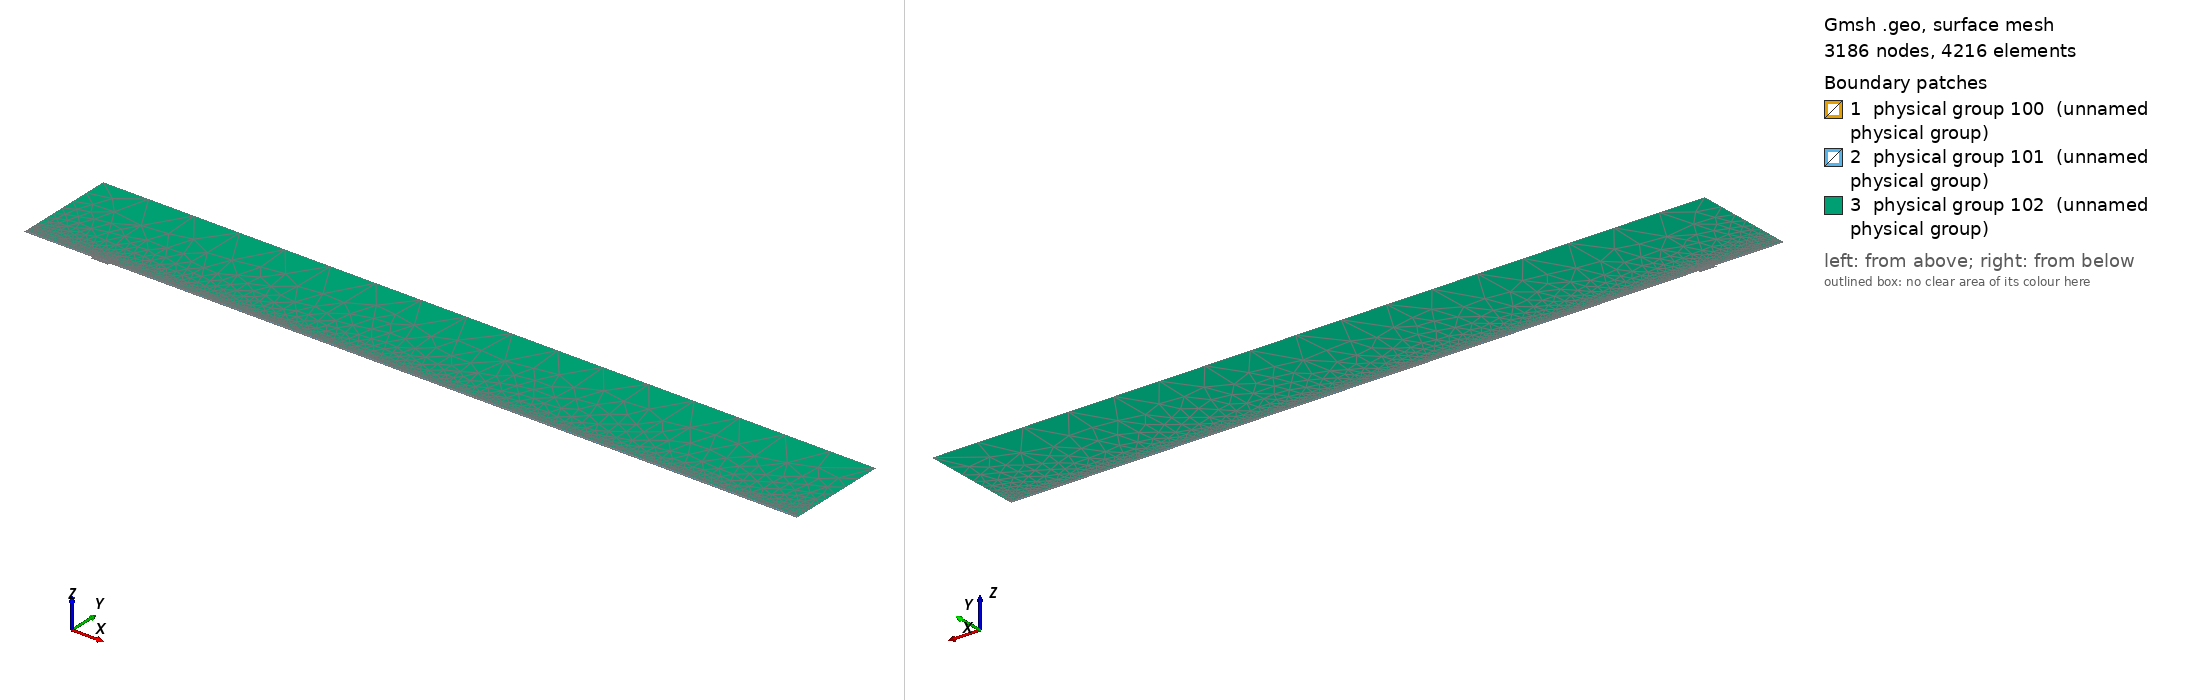

Gmsh geometry script, surface-meshed: 3186 nodes, 4216 surface elements. Boundary patches (legend numbers): 1 physical group 100 (unnamed physical group), 2 physical group 101 (unnamed physical group), 3 physical group 102 (unnamed physical group). Left view from above one corner, right view from below the opposite corner. Legend entries are the model's physical surfaces. The drawing asked Gmsh for element sizes between 1% and 20% of the model's largest extent; the script's own settings can give other sizes.

=== mesh.geo (drawn) ===
// Macro parameters
deltaStar = 1;
D = 3.5 * deltaStar; // depth of the gap 
W = 25 * deltaStar; // width of the gap
r = 16; // length of non-constant quads upstream and downstream of the gap
s = 8; // length of non-constant quads left and right inside the gap
BL = 0.25 * deltaStar; // height of the second layer of quad elements
BL_upper = 3.5 * deltaStar; // height of the third layer of quad elements
x0 = 100 * deltaStar; // x distance from inflow to gap
lengthOutflow = 1000 * deltaStar; // length after the gap
x3 = W + lengthOutflow; // last point of the domain
height = 150 * deltaStar; // height of the triangular region
triagHeightRegion_inflow = height - BL - BL_upper; // height of the triangular region

// Micro parameters
dx = 0.2; // dx of square elements near the leading and trailing edge of the gap (most resolution-demanding points in the domain)
dy = 1.25 * dx; 
size_triag_v_top = 64; // size of the elements in the upper triangular region

// All the value below are between 0 and 1. =1  means the elements are all equal in size. Avoid using values very close to 1, because we dividing by log(p) in the formula.
dy_in_v_right = 1.5; // heighest quad in the upper layer of quads, in the right part of the gap
dy_in_v_left = 1.75; // heighest quad in the upper layer of quads, in the left part of the gap

// fit (check the file scripts/fit_gmsh.py for more details)
p_in_v_left = 1.0335663036230878 - 1.0234149444433507/(W - 0.8098798097181781)^0.5991729377115732; // densitiy concentration of elements inside the gap, vertically, near the left wall.
p_in_v_right = 1.008073572191136 - 1.1471875292840257/(W - 1.2941255994826328)^0.7890392764815325; // densitiy concentration of elements inside the gap, vertically, near the right wall.
p_in_h_bottom = 0.9; // densitiy concentration of elements inside the gap, horizontally. 
p_in_h_top = 0.9; // densitiy concentration of elements inside the gap, horizontally. 

p_out_h = 0.5; // densitiy concentration of elements outside the gap, horizontally.
p_out_h_upper = 0.5; // densitiy concentration of elements outside the gap, horizontally on the upper layer of quads
p_out_v_inflow_dense = 0.8; // densitiy concentration of elements outside the gap, vertically, near the inflow and the gap
p_out_v_inflow_sparse = 0.99; // densitiy concentration of elements outside the gap, vertically, near the inflow and far from the gap
p_out_v_outflow_dense = 0.9; // densitiy concentration of elements outside the gap, vertically, near the outflow and the gap
p_out_v_outflow_sparse = 0.995; // densitiy concentration of elements outside the gap, vertically, near the outflow and far from the gap
p_triag_h_inflow = 0.8; // densitiy concentration of elements in the triangular region of the domain, horizontally.
p_triag_h_outflow = p_triag_h_inflow; // densitiy concentration of elements in the triangular region of the domain, horizontally.

enlarge_triag_inflow = 1.1; // heigher the value, larger the elements in the triangular region near the inflow
enlarge_triag_outflow = 1.1; // heigher the value, larger the elements in the triangular region near the outflow

// Automated parameters 
a_in_v_right = dx / (W / 2);
a_in_v_left = dx / (W / 2);
a_in_h_bottom = dy / (D / 2);
a_in_h_top = dx / (D / 2);
a_out_h = dx / BL;
a_out_v_inflow_dense = dx / r;
a_out_v_outflow_dense = dx / r;

// for the derivation of the formula, see file 20250123_gmshFormula.md in the docs folder
N_in_v_right = Ceil( Log (a_in_v_right / (1 - p_in_v_right + a_in_v_right * p_in_v_right)) / Log(p_in_v_right) );
N_in_v_left = Ceil( Log (a_in_v_left / (1 - p_in_v_left + a_in_v_left * p_in_v_left)) / Log(p_in_v_left) );
N_in_h_bottom = Ceil( Log (a_in_h_bottom / (1 - p_in_h_bottom + a_in_h_bottom * p_in_h_bottom)) / Log(p_in_h_bottom) );
N_in_h_top = Ceil( Log (a_in_h_top / (1 - p_in_h_top + a_in_h_top * p_in_h_top)) / Log(p_in_h_top) );
N_out_h = Ceil( Log (a_out_h / (1 - p_out_h + a_out_h * p_out_h)) / Log(p_out_h) ) + 1; // + 1 is to correct the fact that the distance is too small to properly approximate the dx length
N_out_v_inflow_dense = Ceil( Log (a_out_v_inflow_dense / (1 - p_out_v_inflow_dense + a_out_v_inflow_dense * p_out_v_inflow_dense)) / Log(p_out_v_inflow_dense) );
N_out_v_outflow_dense = Ceil( Log (a_out_v_outflow_dense / (1 - p_out_v_outflow_dense + a_out_v_outflow_dense * p_out_v_outflow_dense)) / Log(p_out_v_outflow_dense) );

p_for_a_out_v_inflow_sparse_computation = p_out_v_inflow_dense;
p_for_a_out_v_outflow_sparse_computation = (p_out_v_outflow_dense + p_out_v_outflow_dense) / 2;
a_out_v_inflow_sparse = r / (x0 - r) * (1 - p_for_a_out_v_inflow_sparse_computation) / (1 - p_for_a_out_v_inflow_sparse_computation^(N_out_v_inflow_dense + 1));
a_out_v_outflow_sparse = r / (lengthOutflow - r) * (1 - p_for_a_out_v_outflow_sparse_computation) / (1 - p_for_a_out_v_outflow_sparse_computation^(N_out_v_outflow_dense + 1));

N_out_v_inflow_sparse = Ceil( Log(a_out_v_inflow_sparse / (1 - p_out_v_inflow_sparse + a_out_v_inflow_sparse * p_out_v_inflow_sparse)) / Log(p_out_v_inflow_sparse) );
N_out_v_outflow_sparse = Ceil( Log(a_out_v_outflow_sparse / (1 - p_out_v_outflow_sparse + a_out_v_outflow_sparse * p_out_v_outflow_sparse)) / Log(p_out_v_outflow_sparse) );


// second layer of quads
a_out_h_upper = (BL) / (BL_upper) * (1 - p_out_h) / (1 - p_out_h^(N_out_h + 1));
N_out_h_upper = Ceil( Log(a_out_h_upper / (1 - p_out_h_upper + a_out_h_upper * p_out_h_upper)) / Log(p_out_h_upper) );

// ---------------------------
// for triangular region
// ---------------------------
a_triag_h_inflow = (BL_upper) / (triagHeightRegion_inflow) * (1 - p_out_h_upper) / (1 - p_out_h_upper^(N_out_h_upper + 1));
a_triag_h_outflow = a_triag_h_inflow;
N_triag_v_top = Ceil( (x3 + x0) / size_triag_v_top ); // we assume p_triag_v = 1, otherwise the formula is different
N_triag_h_inflow = Ceil( Log(a_triag_h_inflow / (1 - p_triag_h_inflow + a_triag_h_inflow * p_triag_h_inflow)) / Log(p_triag_h_inflow) );
N_triag_h_outflow = Ceil( Log(a_triag_h_outflow / (1 - p_triag_h_outflow + a_triag_h_outflow * p_triag_h_outflow)) / Log(p_triag_h_outflow) );
N_triag_h_inflow = Ceil( N_triag_h_inflow / enlarge_triag_inflow );
N_triag_h_outflow = Ceil( N_triag_h_outflow / enlarge_triag_outflow );

Point(1) = {-x0, 0, 0};
Point(2) = {0,0,0};
Point(3) = {0,-D,0};
Point(4) = {W,-D,0};
Point(5) = {W,0,0};
Point(6) = {x3,0,0};
Point(8) = {x3,height,0};
Point(7) = {x3,BL,0};
Point(9) = {-x0,height,0};
Point(10) = {-x0,BL,0};
Point(11) = {0,BL,0};
Point(12) = {W,BL,0};
Point(13) = {W/2,0,0};
Point(14) = {W/2,BL,0};
Point(15) = {0,-D/2,0};
Point(16) = {W/2,-D,0};
Point(17) = {W,-D/2,0};
Point(18) = {-r,0,0};
Point(19) = {-r,BL,0};
Point(20) = {W + r,0,0};
Point(21) = {W + r,BL,0};
Point(22) = {-x0,BL+BL_upper,0};
Point(23) = {-r,BL+BL_upper,0};
Point(24) = {W + r,BL+BL_upper,0};
Point(25) = {x3,BL+BL_upper,0};
Point(26) = {0,BL+BL_upper,0};
Point(27) = {W/2,BL+BL_upper,0};
Point(28) = {W,BL+BL_upper,0};

Line(1) = {1,18};
Line(2) = {2,15};
Line(3) = {3,16};
Line(4) = {4,17};
Line(5) = {5,20};
Line(6) = {6,7};
Line(7) = {7,25};
Line(8) = {8,9};
Line(9) = {9,22};
Line(10) = {10,19};
Line(11) = {10,1};
Line(12) = {11,14};
Line(13) = {12,21};
Line(14) = {2,13};
Line(15) = {15,3};
Line(16) = {16,4};
Line(17) = {17,5};
Line(18) = {13,5};
Line(19) = {14,12};
Line(20) = {18,2};
Line(21) = {20,6};
Line(22) = {21,7};
Line(23) = {19,11};
Line(24) = {22,10};
Line(25) = {25,8};
Line(26) = {25,24};
Line(27) = {22,23};
Line(30) = {23,26};
Line(31) = {26,27};
Line(32) = {27,28};
Line(33) = {28,24};

// outer quads
Curve Loop(1) = {5, 21, 6, -22, -13, -19, -12, -23, -10, 11, 1, 20, 14, 18};
Plane Surface(1) = {1};

// inside gap
Curve Loop(2) = {2, 15, 3, 16, 4, 17, -18, -14};
Plane Surface(2) = {2};

// triangular region
Curve Loop(3) = {-26, 25, 8, 9, 27, 30, 31,32,33};
Plane Surface(3) = {3};

// 3rd layer of quads
Curve Loop(4) = {-24, 27, 30, 31,32,33, -26,-7,-22,-13,-19,-12,-23,-10};

Plane Surface(4) = {4};


// This defines the surfaces that will be meshed with quad elements
Transfinite Surface {1} = {1, 6, 7, 10};
Transfinite Surface {2} = {3, 4, 5, 2}; // number '2' must match the number '2' of plane surface
Transfinite Surface {4} = {7, 25, 22, 10};

Transfinite Curve {18, 16, 19,32} = N_in_v_right Using Progression p_in_v_right;
Transfinite Curve {-14, -3, -12, -31} = N_in_v_left Using Progression p_in_v_left;

Transfinite Curve {15, -4} = N_in_h_bottom Using Progression p_in_h_bottom;
Transfinite Curve {-2, 17} = N_in_h_top Using Progression p_in_h_top;


Transfinite Curve {11, -6} = N_out_h Using Progression p_out_h;
Transfinite Curve {24, 28, 29, -7} = N_out_h_upper Using Progression p_out_h_upper;
Transfinite Curve {10, 1, 27} = N_out_v_inflow_sparse Using Progression p_out_v_inflow_sparse;
Transfinite Curve {20, 23, 30} = N_out_v_inflow_dense Using Progression p_out_v_inflow_dense;
Transfinite Curve {-21, -22, 26} = N_out_v_outflow_sparse Using Progression p_out_v_outflow_sparse;
Transfinite Curve {-5, -13,-33} = N_out_v_outflow_dense Using Progression p_out_v_outflow_dense;

Recombine Surface {1, 2, 4};

// for triangluar region
Transfinite Curve {8} = N_triag_v_top Using Progression 1;
Transfinite Curve {-25} = N_triag_h_outflow Using Progression p_triag_h_outflow;
Transfinite Curve {9} = N_triag_h_inflow Using Progression p_triag_h_inflow;


// defining boundary
Physical Curve(1) = {9,24,11}; // inlet
Physical Curve(2) = {7,25,6}; // outlet
Physical Curve(3) = {8}; // top
Physical Curve(4) = {1, 20, 2, 15, 3, 16, 4, 17, 5, 21}; // wall


Physical Surface(100) = {1};
Physical Surface(101) = {2, 4};
Physical Surface(102) = {3};
